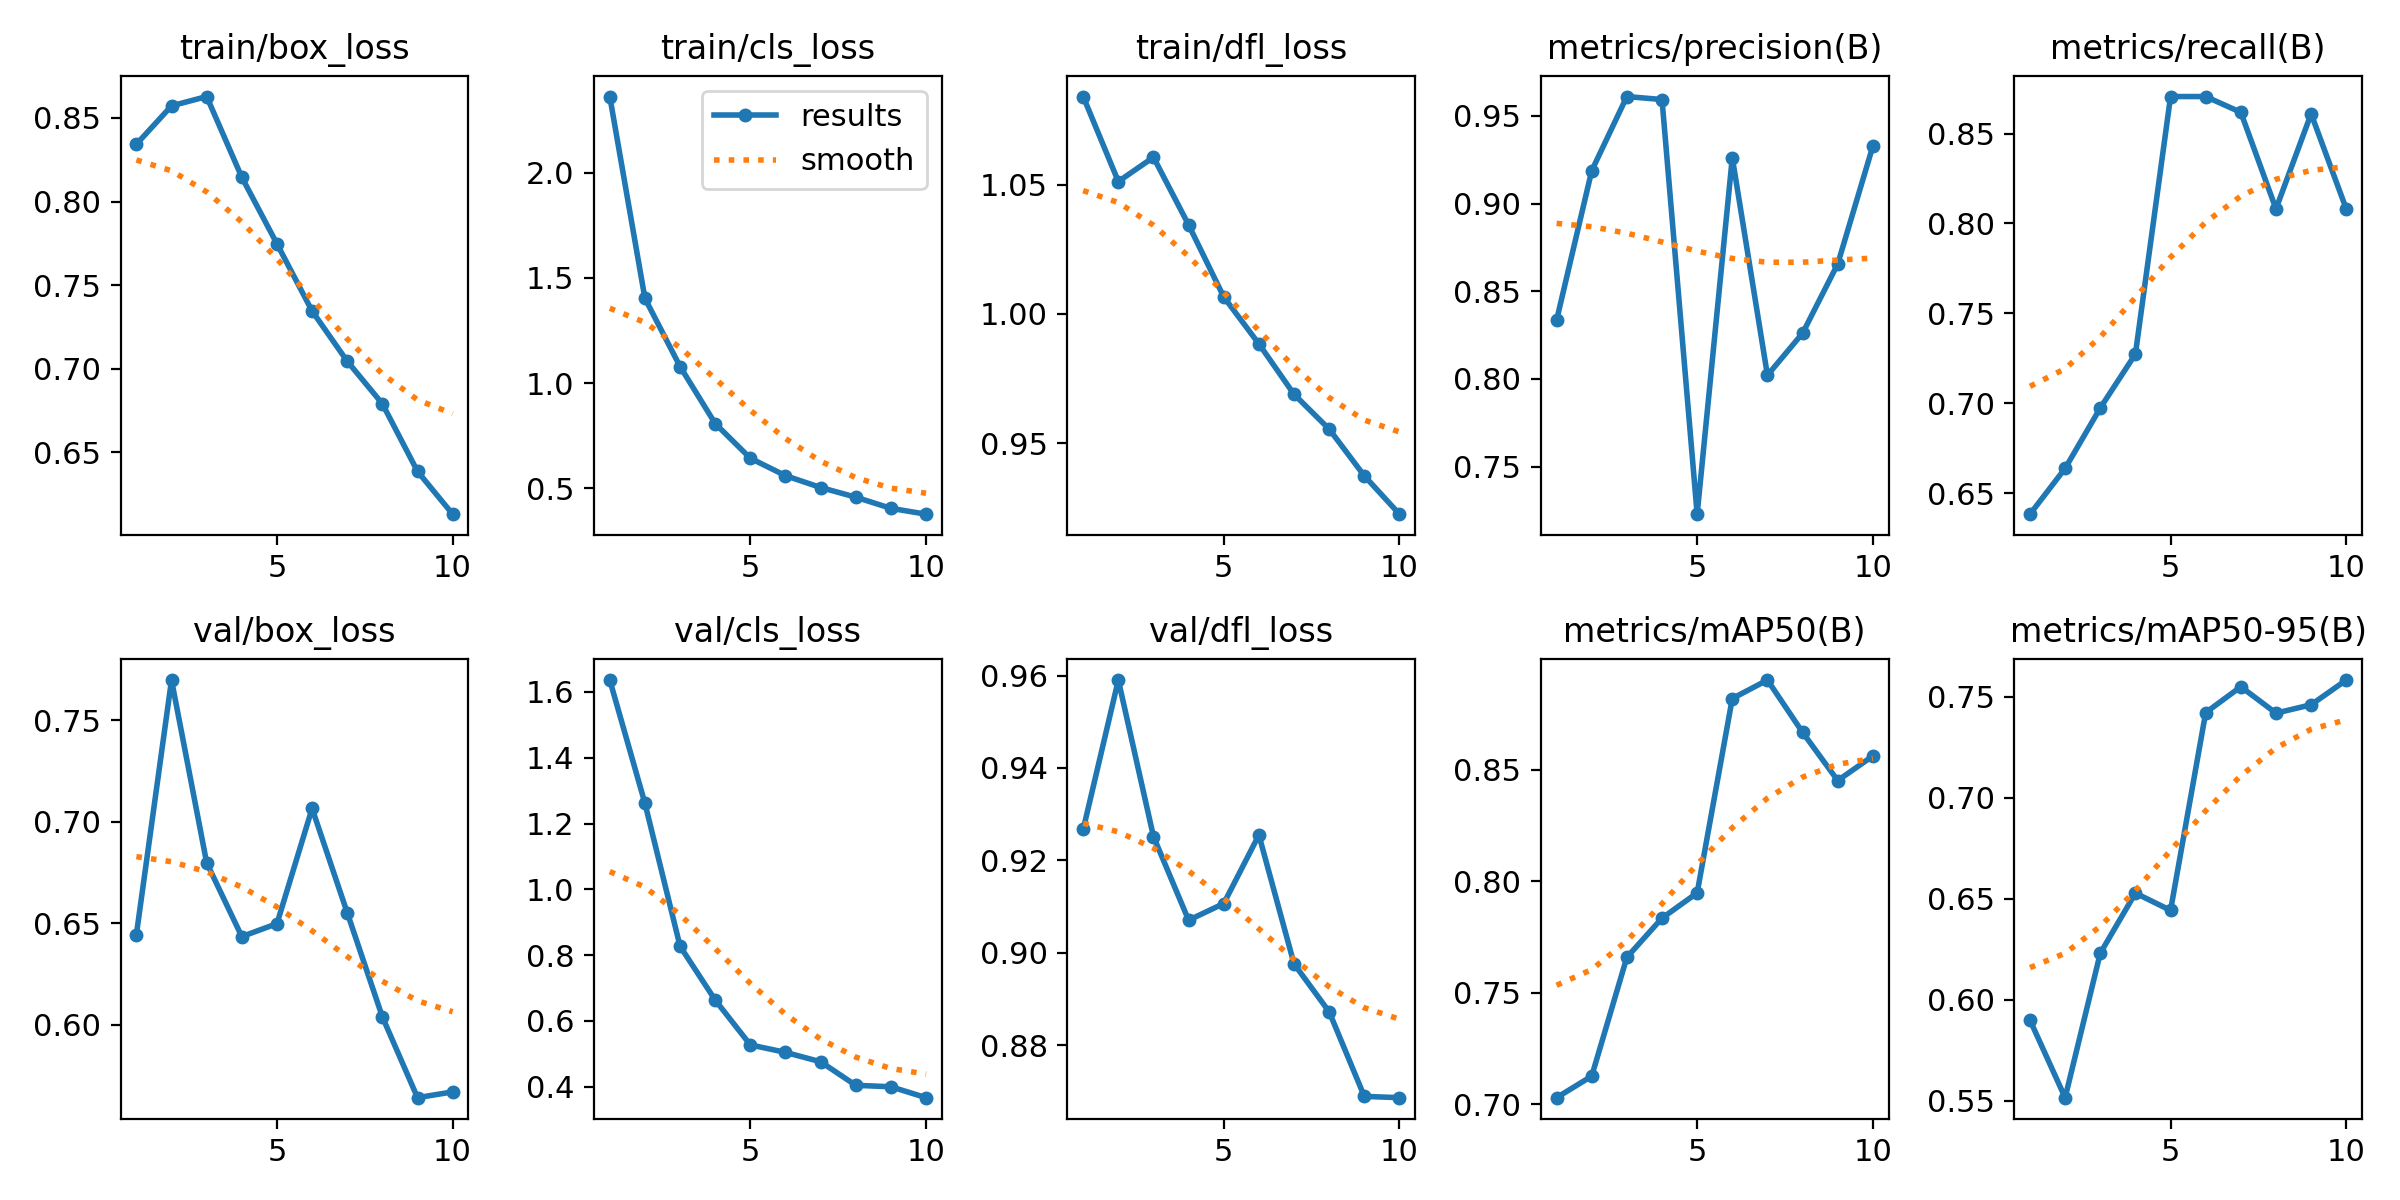

Data behind this chart, as committed beside it:
epoch, train/box_loss, train/cls_loss, train/dfl_loss, metrics/precision(B), metrics/recall(B), metrics/mAP50(B), metrics/mAP50-95(B), val/box_loss, val/cls_loss, val/dfl_loss, lr/pg0, lr/pg1, lr/pg2
1, 0.8343, 2.363, 1.084, 0.8335, 0.6383, 0.703, 0.5899, 0.6444, 1.636, 0.9267, 0.0004136, 0.0004136, 0.0004136
2, 0.8572, 1.403, 1.051, 0.9188, 0.6638, 0.7127, 0.5515, 0.7697, 1.262, 0.959, 0.000748, 0.000748, 0.000748
3, 0.8628, 1.079, 1.061, 0.9611, 0.6974, 0.7659, 0.623, 0.6797, 0.827, 0.9251, 0.001, 0.001, 0.001
4, 0.8145, 0.8074, 1.034, 0.9594, 0.7274, 0.7835, 0.6528, 0.6434, 0.6634, 0.907, 0.0008787, 0.0008787, 0.0008787
5, 0.7747, 0.6423, 1.007, 0.7229, 0.8706, 0.7948, 0.6442, 0.6498, 0.5272, 0.9106, 0.000755, 0.000755, 0.000755
6, 0.7345, 0.5594, 0.9884, 0.9262, 0.8706, 0.882, 0.7421, 0.7065, 0.5046, 0.9255, 0.0006312, 0.0006312, 0.0006312
7, 0.7045, 0.5031, 0.9689, 0.8021, 0.8618, 0.8903, 0.7549, 0.6551, 0.476, 0.8976, 0.0005075, 0.0005075, 0.0005075
8, 0.6791, 0.4572, 0.9554, 0.8261, 0.8081, 0.8669, 0.7419, 0.6038, 0.4044, 0.8872, 0.0003837, 0.0003837, 0.0003837
9, 0.6386, 0.4039, 0.9373, 0.8656, 0.861, 0.8452, 0.746, 0.5641, 0.4001, 0.8689, 0.00026, 0.00026, 0.00026
10, 0.613, 0.3763, 0.9225, 0.9328, 0.8081, 0.8563, 0.7582, 0.5669, 0.3669, 0.8686, 0.0001363, 0.0001363, 0.0001363
